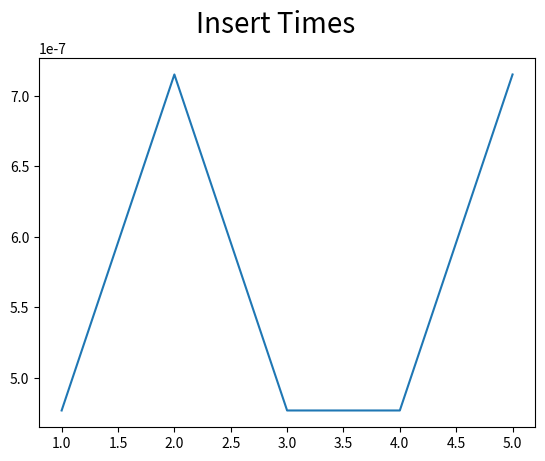
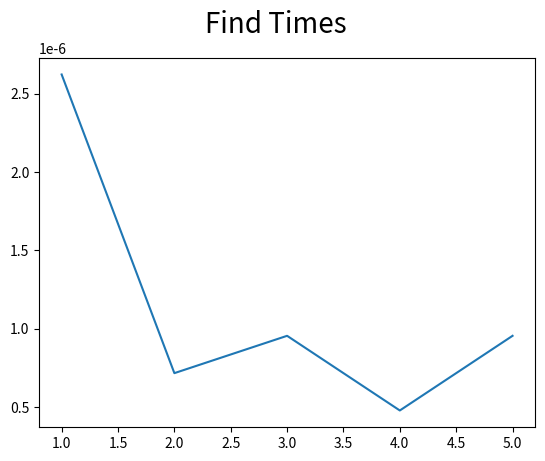

The script that saved these images, in order:
#!/usr/bin/env python
# coding: utf-8

# In[1]:


import random
import time
import matplotlib
import matplotlib.pyplot as plt
import numpy as np


class Node: 
    def __init__(self, data): 
        self.data = data  
        self.left = None
        self.right = None
  
def inorder(root): 
    if root is not None: 
        inorder(root.left) 
        print (root.data) 
        inorder(root.right) 
  
def insert(node, data): 
    if node is None: 
        return Node(data) 
  
    if data < node.data: 
        node.left = insert(node.left, data) 
    else: 
        node.right = insert(node.right, data) 
  
    return node 
  
def minValueNode(node): 
    current = node 
  
    while(current.left is not None): 
        current = current.left  
  
    return current  
  
def deleteNode(root, data): 
    if root is None: 
        return root  

    if data < root.data: 
        root.left = deleteNode(root.left, data) 
    elif(data > root.data): 
        root.right = deleteNode(root.right, data) 
  
    else:        
        if root.left is None : 
            temp = root.right  
            root = None 
            return temp  
              
        elif root.right is None : 
            temp = root.left  
            root = None
            return temp 
        temp = minValueNode(root.right) 

        root.data = temp.data 

        root.right = deleteNode(root.right , temp.data) 
  
    return root  

def getLevel(node, data, level=1): 
    if (node == None): 
        return 0
  
    if (node.data == data) : 
        return level  
  
    downlevel = getLevel(node.left, data, level + 1)  
    if (downlevel != 0) : 
        return downlevel  
  
    downlevel = getLevel(node.right, data, level + 1)  
    return downlevel  
  

def findval(root, lkpval):
    if lkpval < root.data:
        if root.left is None:
            return None
        return findval(root.left, lkpval)
    elif lkpval > root.data:
        if root.right is None:
            return None
        return findval(root.right, lkpval)
    else:
        return root.data

##########################__Work Area__##################################
  
#""" Let us create following BST 
#              5 
#           /     \ 
#           3      7 
#         /  \    /  \ 
#        2    4  6   8 """


root = None
root = insert(root, 5) 
root = insert(root, 3) 
root = insert(root, 2) 
root = insert(root, 4) 
root = insert(root, 7) 
root = insert(root, 6) 
root = insert(root, 8) 

print ("\nInorder traversal of the given tree")
inorder(root) 

print ("\nDelete 2")
root = deleteNode(root, 2) 
print ("Inorder traversal of the modified tree")
inorder(root) 

print ("\nDelete 3")
root = deleteNode(root, 3) 
print ("Inorder traversal of the modified tree")
inorder(root) 

print ("\nDelete 5")
root = deleteNode(root, 5) 
print ("Inorder traversal of the modified tree")


# In[7]:


inorder(root)
import random
import time
import matplotlib
import matplotlib.pyplot as plt
import numpy as np


class Node: 
    def __init__(self, data): 
        self.data = data  
        self.left = None
        self.right = None
  
def inorder(root): 
    if root is not None: 
        inorder(root.left) 
        print (root.data) 
        inorder(root.right) 
  
def insert(node, data): 
    if node is None: 
        return Node(data) 
  
    if data < node.data: 
        node.left = insert(node.left, data) 
    else: 
        node.right = insert(node.right, data) 
  
    return node 
  
def minValueNode(node): 
    current = node 
  
    while(current.left is not None): 
        current = current.left  
  
    return current  
  
def deleteNode(root, data): 
    if root is None: 
        return root  

    if data < root.data: 
        root.left = deleteNode(root.left, data) 
    elif(data > root.data): 
        root.right = deleteNode(root.right, data) 
  
    else:        
        if root.left is None : 
            temp = root.right  
            root = None 
            return temp  
              
        elif root.right is None : 
            temp = root.left  
            root = None
            return temp 
        temp = minValueNode(root.right) 

        root.data = temp.data 

        root.right = deleteNode(root.right , temp.data) 
  
    return root  

def getLevel(node, data, level=1): 
    if (node == None): 
        return 0
  
    if (node.data == data) : 
        return level  
  
    downlevel = getLevel(node.left, data, level + 1)  
    if (downlevel != 0) : 
        return downlevel  
  
    downlevel = getLevel(node.right, data, level + 1)  
    return downlevel  
  

def findval(root, lkpval):
    if lkpval < root.data:
        if root.left is None:
            return None
        return findval(root.left, lkpval)
    elif lkpval > root.data:
        if root.right is None:
            return None
        return findval(root.right, lkpval)
    else:
        return root.data

##########################__Work Area__##################################
  
#""" Let us create following BST 
#              5 
#           /     \ 
#           3      7 
#         /  \    /  \ 
#        2    4  6   8 """


root = None
root = insert(root, 5) 
root = insert(root, 3)
root = insert(root, 2) 
root = insert(root, 4) 
root = insert(root, 7) 
root = insert(root, 6) 
root = insert(root, 8) 


""" LVL """
print ("Get Level of a node in a Binary Tree")
x = 7
level = getLevel(root, x) 
if (level) : 
    print("Level of", x, "is", level) 
else: 
    print(x, "is not present in tree")


# In[8]:


import random
import time
import matplotlib
import matplotlib.pyplot as plt
import numpy as np


class Node: 
    def __init__(self, data): 
        self.data = data  
        self.left = None
        self.right = None
  
def inorder(root): 
    if root is not None: 
        inorder(root.left) 
        print (root.data) 
        inorder(root.right) 
  
def insert(node, data): 
    if node is None: 
        return Node(data) 
  
    if data < node.data: 
        node.left = insert(node.left, data) 
    else: 
        node.right = insert(node.right, data) 
  
    return node 
  
def minValueNode(node): 
    current = node 
  
    while(current.left is not None): 
        current = current.left  
  
    return current  
  
def deleteNode(root, data): 
    if root is None: 
        return root  

    if data < root.data: 
        root.left = deleteNode(root.left, data) 
    elif(data > root.data): 
        root.right = deleteNode(root.right, data) 
  
    else:        
        if root.left is None : 
            temp = root.right  
            root = None 
            return temp  
              
        elif root.right is None : 
            temp = root.left  
            root = None
            return temp 
        temp = minValueNode(root.right) 

        root.data = temp.data 

        root.right = deleteNode(root.right , temp.data) 
  
    return root  

def getLevel(node, data, level=1): 
    if (node == None): 
        return 0
  
    if (node.data == data) : 
        return level  
  
    downlevel = getLevel(node.left, data, level + 1)  
    if (downlevel != 0) : 
        return downlevel  
  
    downlevel = getLevel(node.right, data, level + 1)  
    return downlevel  
  

def findval(root, lkpval):
    if lkpval < root.data:
        if root.left is None:
            return None
        return findval(root.left, lkpval)
    elif lkpval > root.data:
        if root.right is None:
            return None
        return findval(root.right, lkpval)
    else:
        return root.data

""" 100 """
quantity = 5
arrInsertTimes = []
arrFindTimes = []

count = 100 + 1
print("--- ", count - 1, " ---")
items = random.sample(range(count), count-1)
for q in range(quantity) :
    print(q+1)

    root = None

    """Insert"""
    for item in items:
        startTime = time.time()

        root = insert(root, item)

        endTime = time.time()
    dis = endTime - startTime 
    arrInsertTimes.append(dis)

    """Find"""
    print ("\nFind value of the tree")
    x = random.randrange(count-1)
    startTime = time.time()
    val = findval(root, x)
    endTime = time.time()

    if(val) : 
        print(val, "is found")
    else :
        print("Value (", x,") not found")
    dis = endTime - startTime
    print("Find func time execution =", dis)

    arrFindTimes.append(dis)

fig = plt.figure()
fig.suptitle("Insert Times ", fontsize=20)
plt.plot(range(1, quantity+1), arrInsertTimes)
plt.show()

fig = plt.figure()
fig.suptitle("Find Times ", fontsize=20)
plt.plot(range(1, quantity+1), arrFindTimes)
plt.show()


# In[ ]:




